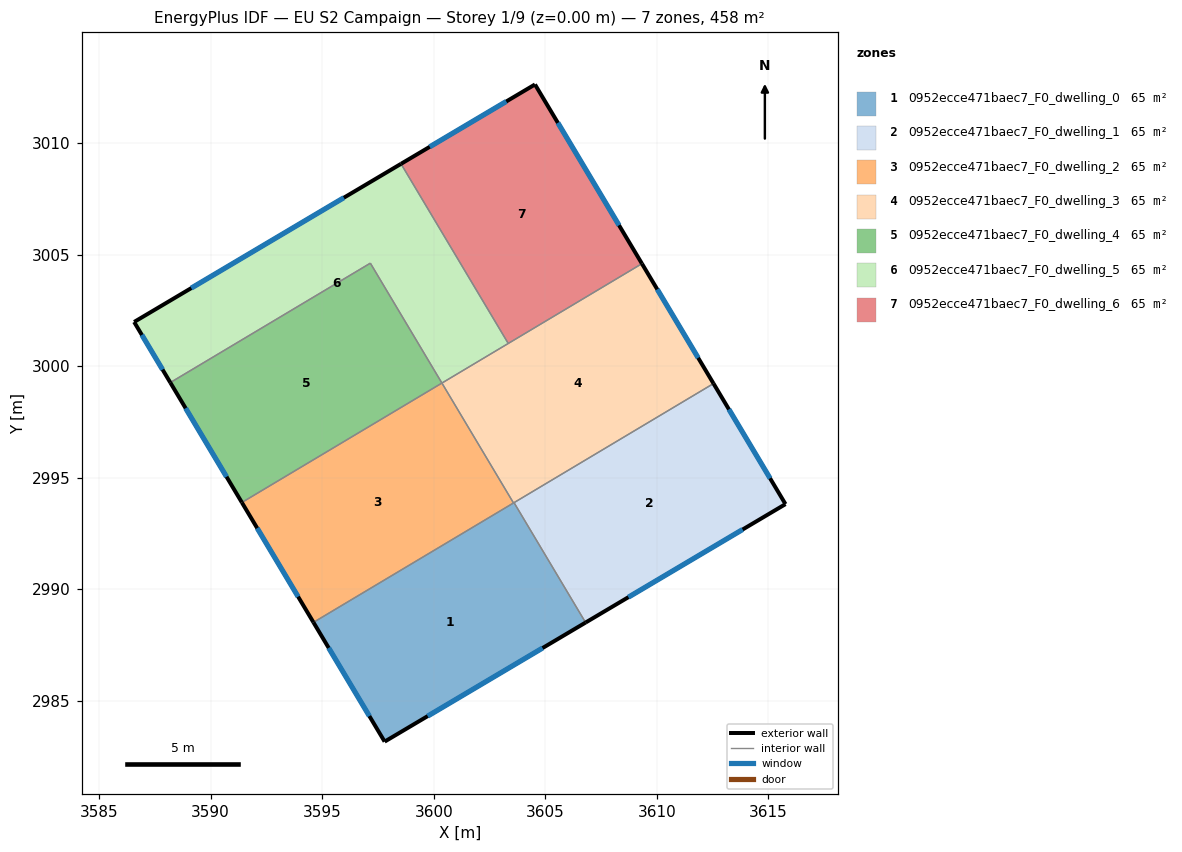
=== STOREY PLAN SPEC (per zone: floor XY polygon, exterior-wall plan segments, windows/doors) ===
zone 1: 0952ecce471baec7_F0_dwelling_0  (65.4 m²)
  floor: (3603.60, 2993.88) (3606.81, 2988.51) (3597.80, 2983.17) (3594.61, 2988.51)
  exterior wall: (3597.80, 2983.17) – (3606.81, 2988.51)  [10.5 m]
    window: (3599.73, 2984.31) – (3604.88, 2987.36)  [10.3 m²]
  exterior wall: (3594.61, 2988.51) – (3597.80, 2983.17)  [6.2 m]
    window: (3595.29, 2987.37) – (3597.11, 2984.31)  [6.1 m²]
  interior walls: 3
zone 2: 0952ecce471baec7_F0_dwelling_1  (65.4 m²)
  floor: (3612.54, 2999.22) (3615.77, 2993.82) (3606.81, 2988.51) (3603.60, 2993.88)
  exterior wall: (3606.81, 2988.51) – (3615.77, 2993.82)  [10.4 m]
    window: (3608.73, 2989.64) – (3613.85, 2992.68)  [10.2 m²]
  exterior wall: (3615.77, 2993.82) – (3612.54, 2999.22)  [6.3 m]
    window: (3615.08, 2994.97) – (3613.23, 2998.06)  [6.2 m²]
  interior walls: 2
zone 3: 0952ecce471baec7_F0_dwelling_2  (65.4 m²)
  floor: (3600.37, 2999.24) (3603.58, 2993.87) (3594.61, 2988.51) (3591.40, 2993.89)
  exterior wall: (3591.40, 2993.89) – (3594.61, 2988.51)  [6.3 m]
    window: (3592.09, 2992.74) – (3593.92, 2989.67)  [6.1 m²]
  interior walls: 3
zone 4: 0952ecce471baec7_F0_dwelling_3  (65.4 m²)
  floor: (3609.33, 3004.59) (3612.54, 2999.22) (3603.57, 2993.87) (3600.37, 2999.24)
  exterior wall: (3612.54, 2999.22) – (3609.33, 3004.59)  [6.3 m]
    window: (3611.85, 3000.37) – (3610.02, 3003.44)  [6.1 m²]
  interior walls: 5
zone 5: 0952ecce471baec7_F0_dwelling_4  (65.4 m²)
  floor: (3597.16, 3004.62) (3600.37, 2999.24) (3591.40, 2993.89) (3588.19, 2999.26)
  exterior wall: (3588.19, 2999.26) – (3591.40, 2993.89)  [6.3 m]
    window: (3588.88, 2998.11) – (3590.71, 2995.04)  [6.1 m²]
  interior walls: 3
zone 6: 0952ecce471baec7_F0_dwelling_5  (65.4 m²)
  floor: (3598.53, 3009.07) (3603.34, 3001.02) (3600.37, 2999.24) (3597.16, 3004.62) (3588.19, 2999.26) (3586.57, 3001.98)
  exterior wall: (3586.57, 3001.98) – (3588.19, 2999.26)  [3.2 m]
    window: (3586.92, 3001.40) – (3587.84, 2999.85)  [3.1 m²]
  exterior wall: (3598.53, 3009.07) – (3586.57, 3001.98)  [13.9 m]
    window: (3595.97, 3007.55) – (3589.13, 3003.50)  [13.6 m²]
  interior walls: 4
zone 7: 0952ecce471baec7_F0_dwelling_6  (65.4 m²)
  floor: (3604.54, 3012.63) (3609.33, 3004.59) (3603.34, 3001.02) (3598.53, 3009.07)
  exterior wall: (3604.54, 3012.63) – (3598.53, 3009.07)  [7.0 m]
    window: (3603.25, 3011.87) – (3599.82, 3009.83)  [6.8 m²]
  exterior wall: (3609.33, 3004.59) – (3604.54, 3012.63)  [9.4 m]
    window: (3608.31, 3006.32) – (3605.57, 3010.91)  [9.2 m²]
  interior walls: 2

=== DERIVED (storey summary) ===
Building: EU S2 Campaign
Storey: 1 of 9  (floor level z = 0.00 m)
Storey gross floor area: 457.6 m²
Zones on this storey: 7
  - 0952ecce471baec7_F0_dwelling_0: floor 65.4 m²; exterior wall 16.7 m (50.1 m²); 2 window(s) 16.4 m²; WWR 32.7%
  - 0952ecce471baec7_F0_dwelling_1: floor 65.4 m²; exterior wall 16.7 m (50.1 m²); 2 window(s) 16.4 m²; WWR 32.7%
  - 0952ecce471baec7_F0_dwelling_2: floor 65.4 m²; exterior wall 6.3 m (18.8 m²); 1 window(s) 6.1 m²; WWR 32.7%
  - 0952ecce471baec7_F0_dwelling_3: floor 65.4 m²; exterior wall 6.3 m (18.8 m²); 1 window(s) 6.1 m²; WWR 32.7%
  - 0952ecce471baec7_F0_dwelling_4: floor 65.4 m²; exterior wall 6.3 m (18.8 m²); 1 window(s) 6.1 m²; WWR 32.7%
  - 0952ecce471baec7_F0_dwelling_5: floor 65.4 m²; exterior wall 17.1 m (51.2 m²); 2 window(s) 16.7 m²; WWR 32.7%
  - 0952ecce471baec7_F0_dwelling_6: floor 65.4 m²; exterior wall 16.3 m (49.0 m²); 2 window(s) 16.0 m²; WWR 32.7%
Zone adjacency (shared interzone walls):
  - 0952ecce471baec7_F0_dwelling_0 ↔ 0952ecce471baec7_F0_dwelling_1
  - 0952ecce471baec7_F0_dwelling_0 ↔ 0952ecce471baec7_F0_dwelling_2
  - 0952ecce471baec7_F0_dwelling_0 ↔ 0952ecce471baec7_F0_dwelling_3
  - 0952ecce471baec7_F0_dwelling_1 ↔ 0952ecce471baec7_F0_dwelling_3
  - 0952ecce471baec7_F0_dwelling_2 ↔ 0952ecce471baec7_F0_dwelling_3
  - 0952ecce471baec7_F0_dwelling_2 ↔ 0952ecce471baec7_F0_dwelling_4
  - 0952ecce471baec7_F0_dwelling_3 ↔ 0952ecce471baec7_F0_dwelling_5
  - 0952ecce471baec7_F0_dwelling_3 ↔ 0952ecce471baec7_F0_dwelling_6
  - 0952ecce471baec7_F0_dwelling_4 ↔ 0952ecce471baec7_F0_dwelling_5
  - 0952ecce471baec7_F0_dwelling_5 ↔ 0952ecce471baec7_F0_dwelling_6